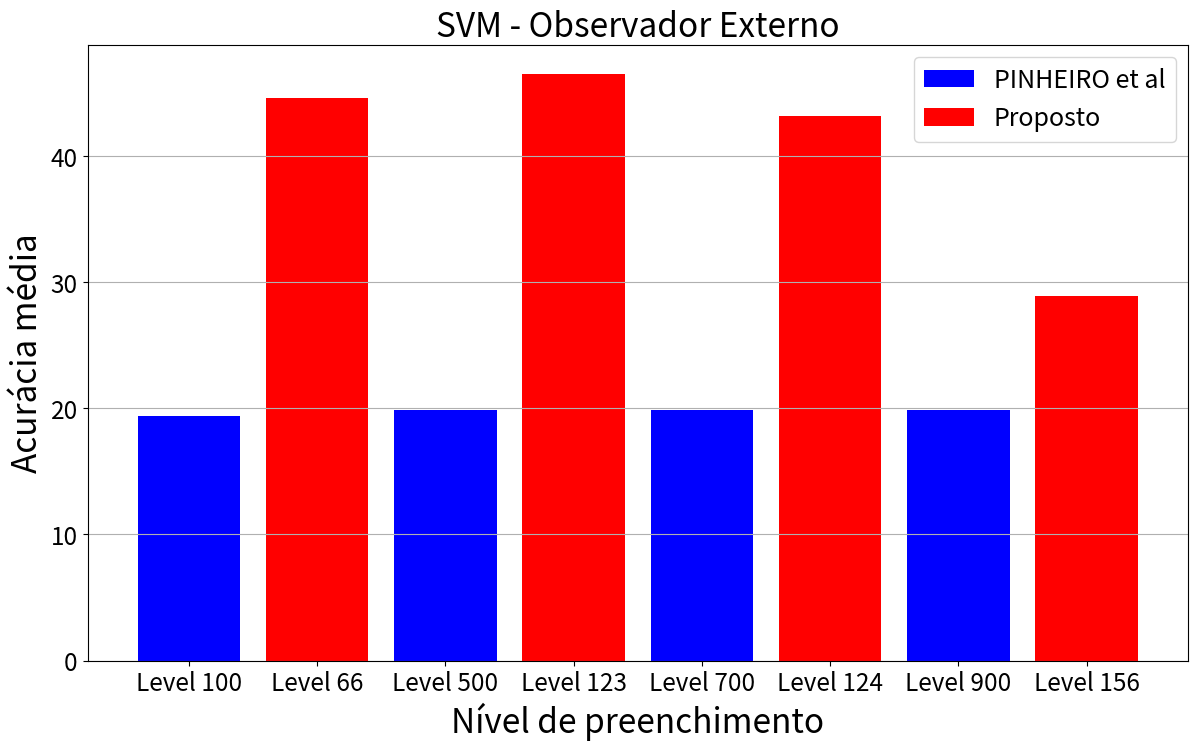

Reproduce this figure in Python.
from matplotlib import pyplot as plt

if __name__=="__main__":
    adptative_labels = ["Level 100","Level 500","Level 700","Level 900"]
    adptative_values = [19.38,19.88,19.89,19.87]

    optimized_labels = ["Level 66","Level 123","Level 124","Level 156"]
    optimized_values = [44.65,46.55,43.18,28.92]

    '''plt.bar(adptative_labels , adptative_values,color="blue",label='PINHEIRO et al')
    plt.bar(optimized_labels , optimized_values,color="red",label='Proposto')'''
    
    plt.bar(adptative_labels[0] , adptative_values[0],color="blue",label='PINHEIRO et al')
    plt.bar(optimized_labels[0] , optimized_values[0],color="red",label='Proposto')
    
    plt.bar(adptative_labels[1] , adptative_values[1],color="blue")
    plt.bar(optimized_labels[1] , optimized_values[1],color="red")
    
    plt.bar(adptative_labels[2] , adptative_values[2],color="blue")
    plt.bar(optimized_labels[2] , optimized_values[2],color="red")
    
    plt.bar(adptative_labels[3] , adptative_values[3],color="blue")
    plt.bar(optimized_labels[3] , optimized_values[3],color="red")
    
    plt.title("SVM - Observador Externo",fontsize=24)
    plt.ylabel("Acurácia média",fontsize=24)
    plt.xlabel("Nível de preenchimento",fontsize=24)

    plt.legend(fontsize=18)
    plt.tick_params(axis='both', which='major', labelsize=17.5)
    
    plt.grid(visible=True, axis='y',which="major")
    fig = plt.gcf()
    fig.set_size_inches((14.2, 8), forward=False)
    fig.savefig("svm.png", bbox_inches='tight')


